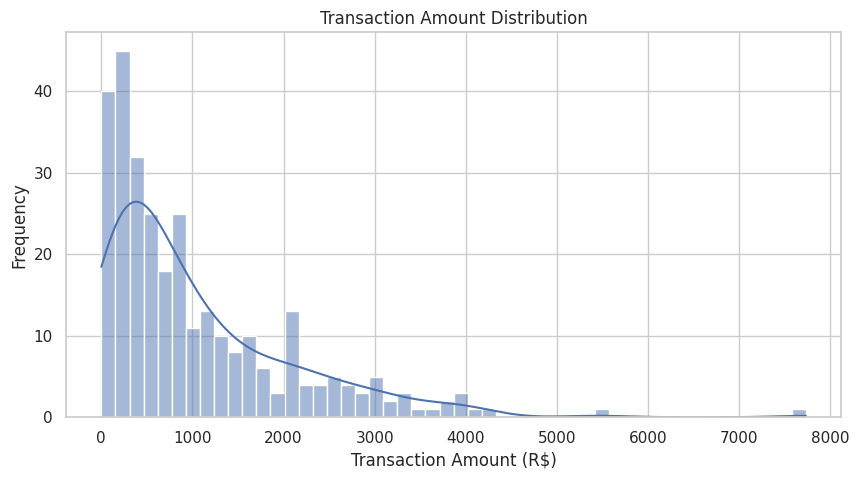
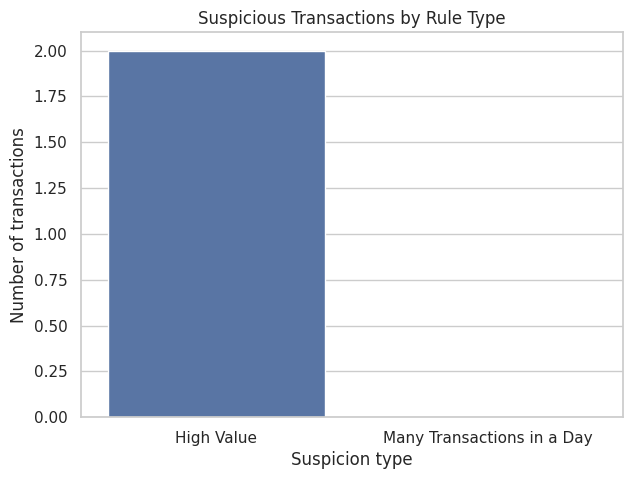
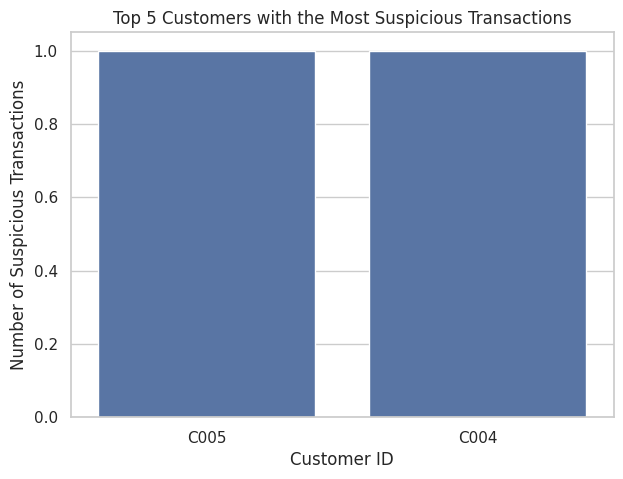

These charts were generated, in order, by the following Python code:
import pandas as pd
import numpy as np
import random
import seaborn as sns
import matplotlib.pyplot as plt
import seaborn as sns
# Estilo visual bonito
sns.set(style="whitegrid")

from datetime import datetime, timedelta

# Definir número de clientes e transações
num_clientes = 20
num_transacoes = 300

# Criar listas de dados base
ids_clientes = [f"C{id:03d}" for id in range(1, num_clientes + 1)]
cidades = ['São Paulo', 'Rio de Janeiro', 'Belo Horizonte', 'Salvador', 'Curitiba']

# Função para gerar datas aleatórias
def gerar_data_aleatoria():
    data_inicial = datetime(2023, 1, 1)
    dias = random.randint(0, 60)
    return data_inicial + timedelta(days=dias)

# Gerar transações
dados = []
for _ in range(num_transacoes):
    cliente = random.choice(ids_clientes)
    data = gerar_data_aleatoria()
    valor = round(np.random.exponential(scale=1000), 2)  # Gera valores positivos, com maioria baixos e alguns altos
    cidade = random.choice(cidades)
    dados.append([cliente, data.date(), valor, cidade])

# Criar DataFrame
df = pd.DataFrame(dados, columns=['id_cliente', 'data_transacao', 'valor_transacao', 'cidade'])


# Regra 1: Transações com valor maior que 500
df['suspeita_valor'] = df['valor_transacao'] > 5000
# Visualizar os primeiros dados

# Contar quantas transações cada cliente fez por dia
transacoes_por_dia = df.groupby(['id_cliente', 'data_transacao']).size().reset_index(name='quantidade_transacoes')

# Juntar essa informação de volta no DataFrame principal
df = df.merge(transacoes_por_dia, on=['id_cliente', 'data_transacao'])

# Regra 2: Mais de 3 transações no mesmo dia
df['suspeita_frequencia'] = df['quantidade_transacoes'] > 3

df['suspeita_geral'] = df['suspeita_valor'] | df['suspeita_frequencia']

df_suspeitas = df[df['suspeita_geral'] == True]
pd.set_option('display.max_columns', None)
print(df_suspeitas.head())
print(f"Total de transações suspeitas: {len(df_suspeitas)}")
sns.set(style="whitegrid")

plt.figure(figsize=(10, 5))
sns.histplot(df['valor_transacao'], bins=50, kde=True)
plt.title('Transaction Amount Distribution')
plt.xlabel('Transaction Amount (R$)')
plt.ylabel('Frequency')
plt.savefig('C:\\Users\\<user>\\Documents\\antifraude-projeto\\imagens\\distribuicao_valores.png')
plt.show()


# Contar quantas transações suspeitas por regra
tipos_suspeita = {
    'High Value': df['suspeita_valor'].sum(),
    'Many Transactions in a Day': df['suspeita_frequencia'].sum()
}

plt.figure(figsize=(7, 5))
sns.barplot(x=list(tipos_suspeita.keys()), y=list(tipos_suspeita.values()))
plt.title('Suspicious Transactions by Rule Type')
plt.ylabel('Number of transactions')
plt.xlabel('Suspicion type')
plt.savefig('C:\\Users\\<user>\\Documents\\antifraude-projeto\\imagens\\transacoes.png')
plt.show()


# Filtrar apenas as transações suspeitas
df_suspeitas = df[df['suspeita_geral']]

# Contar por cliente
top_clientes = df_suspeitas['id_cliente'].value_counts().head(5)

plt.figure(figsize=(7, 5))
sns.barplot(x=top_clientes.index, y=top_clientes.values)
plt.title('Top 5 Customers with the Most Suspicious Transactions')
plt.ylabel('Number of Suspicious Transactions')
plt.xlabel('Customer ID')
plt.savefig('C:\\Users\\<user>\\Documents\\antifraude-projeto\\imagens\\top.png')
plt.show()

